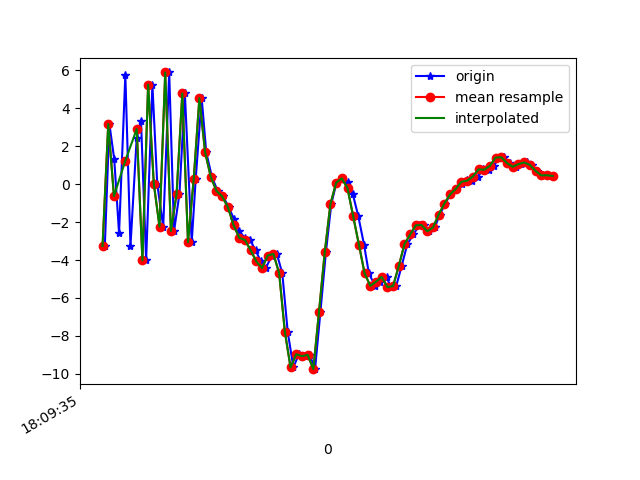

Values plotted in this chart, from the file beside it:
1617818975208, 514618773678119, -3.2608106, 0.6073046, 3.8065405
1617818975224, 514618792908889, 3.17, 1.586, -5.813
1617818975241, 514618812139659, 1.318, 1.46, 8.229
1617818975258, 514618831370429, -2.587, 0.9532, -6.628
1617818975280, 514618850601199, 5.749, 2.326, 2.987
1617818975298, 514618869831969, -3.276, 0.9241, 2.813
1617818975320, 514618889062739, 2.456, 1.988, -6.142
1617818975335, 514618908293509, 3.353, 2.03, 7.785
1617818975353, 514618927524279, -4.02, 0.7966, -3.586
1617818975375, 514618946755049, 5.246, 2.255, -1.587
1617818975392, 514618965985819, 0.01243, 1.116, 7.805
1617818975413, 514618985216589, -2.243, 0.8761, -5.986
1617818975434, 514619004447359, 5.887, 2.27, 3.461
1617818975451, 514619023794966, -2.471, 1.202, 5.648
1617818975470, 514619043025736, -0.5137, 1.994, -5.968
1617818975489, 514619062256506, 4.781, 2.022, 6.755
1617818975513, 514619081487276, -3.062, -0.4377, 4.771
1617818975527, 514619100718046, 0.2555, -0.2114, -4.831
1617818975548, 514619119948816, 4.534, 1.436, 6.821
1617818975564, 514619139179586, 1.68, 1.318, 5.424
1617818975584, 514619158410356, 0.378, 0.9484, -0.1815
1617818975604, 514619177641126, -0.3583, 1.539, -1.1
1617818975623, 514619196871896, -0.6484, 2.503, -2.965
1617818975643, 514619216102666, -1.216, 3.39, -5.651
1617818975662, 514619235333436, -1.864, 3.649, -6.601
1617818975679, 514619254564206, -2.457, 2.892, -6.078
1617818975699, 514619273794976, -2.832, 4.542, -8.966
1617818975718, 514619293025746, -2.944, 6.177, -11.91
1617818975737, 514619312256516, -3.487, 7.707, -11.79
1617818975756, 514619331487286, -4.076, 8.311, -9.036
1617818975773, 514619350718056, -4.421, 7.801, -6.539
1617818975795, 514619369948826, -3.763, 5.257, -4.125
1617818975812, 514619389179596, -3.683, 0.8804, -2.538
1617818975831, 514619408410366, -4.695, -1.968, -1.989
1617818975850, 514619427641136, -7.776, -3.764, 0.4865
1617818975870, 514619446871906, -9.66, -1.192, 4.615
1617818975889, 514619466102676, -8.967, -0.4833, 7.526
1617818975907, 514619485333446, -9.067, -2.66, 11.12
1617818975927, 514619504564216, -8.998, -5.014, 12.63
1617818975946, 514619523794986, -9.753, -6.25, 14.73
1617818975965, 514619543025756, -6.715, -3.761, 15.62
1617818975984, 514619562256526, -3.601, -1.324, 14.39
1617818976003, 514619581487296, -1.053, -1.388, 13.74
1617818976021, 514619600718066, 0.07089, -1.904, 12.04
1617818976040, 514619619948836, 0.3061, -3.013, 9.876
1617818976061, 514619639179606, 0.1128, -3.133, 8.468
1617818976079, 514619658410376, -0.5458, -1.724, 7.267
1617818976098, 514619677641146, -1.705, -0.6268, 6.364
1617818976118, 514619696871916, -3.188, -1.122, 5.867
1617818976135, 514619716102686, -4.704, -1.77, 3.986
1617818976157, 514619735333456, -5.367, -1.946, 2.27
1617818976174, 514619754564226, -5.141, -1.393, 2.77
1617818976197, 514619773794996, -4.891, -1.573, 2.2
1617818976212, 514619793025766, -5.425, -1.512, 0.6777
1617818976231, 514619812256536, -5.374, -0.3578, -2.107
1617818976250, 514619831487306, -4.316, 1.06, -4.188
1617818976270, 514619850718076, -3.162, 1.951, -5.194
1617818976291, 514619869948846, -2.655, 2.642, -5.003
1617818976312, 514619889179616, -2.169, 2.878, -5.035
1617818976328, 514619908410386, -2.156, 2, -5.486
1617818976345, 514619927641156, -2.487, 1.929, -6.409
... 23 more rows
